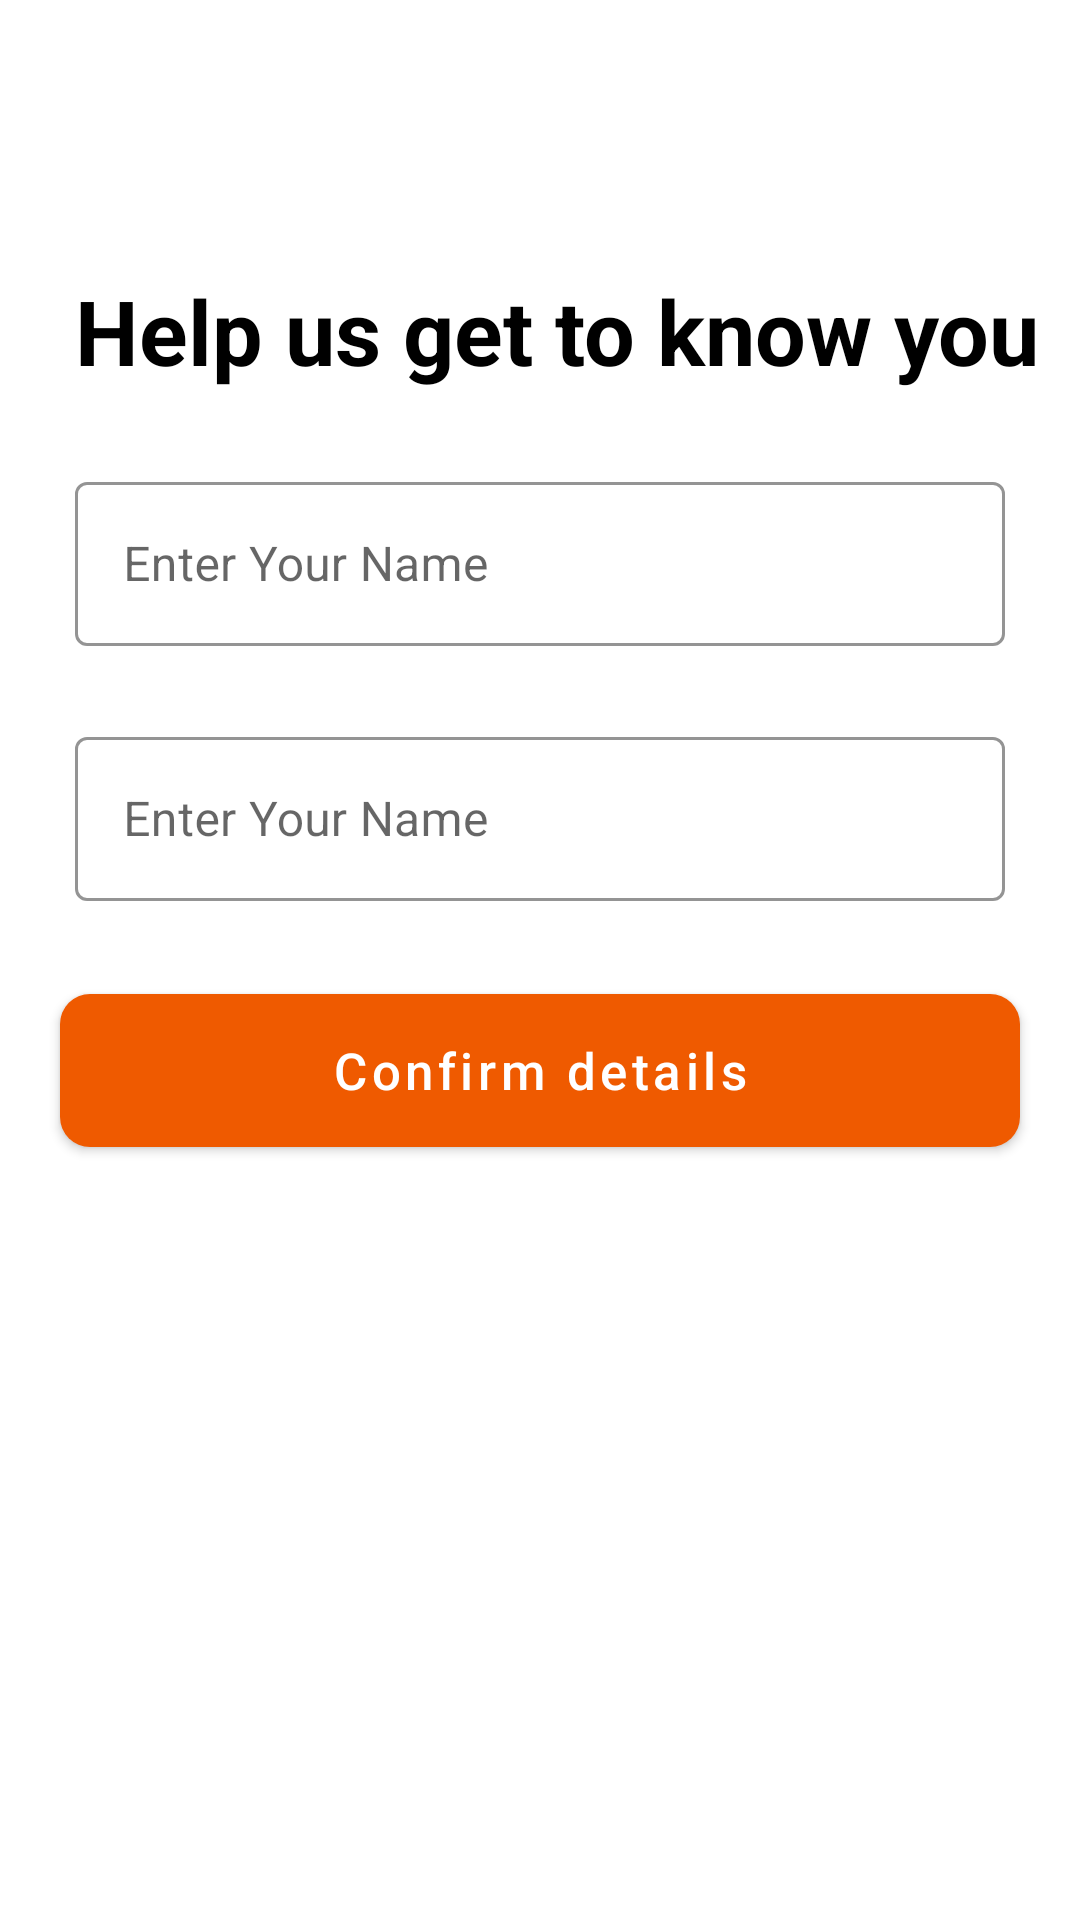

Produce the Android XML layout that renders to this screen, including the resource entries it uses.
<!-- AndroidManifest.xml: application theme Theme.Swiggy -->
<!-- res/layout/confirmdetails.xml -->
<?xml version="1.0" encoding="utf-8"?>
<RelativeLayout
    xmlns:android="http://schemas.android.com/apk/res/android"
    xmlns:app="http://schemas.android.com/apk/res-auto"
    xmlns:tools="http://schemas.android.com/tools"
    android:layout_width="match_parent"
    android:layout_height="match_parent"
    tools:context=".ConfirmDetails">


    <TextView
        android:id="@+id/helpUs"
        android:layout_width="wrap_content"
        android:layout_height="wrap_content"
        android:text="Help us get to know you"
        android:layout_marginTop="90dp"
        android:layout_marginStart="25dp"
        android:textSize="30dp"
        android:textColor="@color/black"
        android:textStyle="bold"
        />

    <com.google.android.material.textfield.TextInputLayout
        android:id="@+id/detailsNameEdittext"
        android:layout_below="@id/helpUs"
        android:layout_width="match_parent"
        android:layout_height="60dp"
        style="@style/Widget.MaterialComponents.TextInputLayout.OutlinedBox.Dense"
        android:hint="Enter Your Name"
        app:boxStrokeColor="#EF5A00"
        app:hintTextColor="#EF5A00"
        android:layout_margin="25dp"
        >
        <com.google.android.material.textfield.TextInputEditText
            android:layout_width="match_parent"
            android:layout_height="match_parent"
            />
    </com.google.android.material.textfield.TextInputLayout>

    <com.google.android.material.textfield.TextInputLayout
        android:id="@+id/detailsEmailEdittext"
        android:layout_below="@id/detailsNameEdittext"
        android:layout_width="match_parent"
        android:layout_height="60dp"
        style="@style/Widget.MaterialComponents.TextInputLayout.OutlinedBox.Dense"
        android:hint="Enter Your Name"
        app:boxStrokeColor="#EF5A00"
        app:hintTextColor="#EF5A00"
        android:layout_marginStart="25dp"
        android:layout_marginEnd="25sp"
        >
        <com.google.android.material.textfield.TextInputEditText
            android:layout_width="match_parent"
            android:layout_height="match_parent"
            />
    </com.google.android.material.textfield.TextInputLayout>

    <com.google.android.material.button.MaterialButton
        android:id="@+id/confirmDetailsButton"
        android:layout_width="match_parent"
        android:layout_height="63dp"
        android:layout_below="@id/detailsEmailEdittext"
        android:layout_marginStart="20dp"
        android:layout_marginTop="25dp"
        android:layout_marginEnd="20dp"
        android:layout_marginBottom="13dp"
        android:clickable="false"
        android:contextClickable="false"
        android:text="Confirm details"
        android:textAllCaps="false"
        android:textSize="17dp"
        app:backgroundTint="#EF5A00"
        app:cornerRadius="10dp"
        app:strokeColor="@color/black" />


</RelativeLayout>
<!-- resources referenced by this layout -->
<resources>
  <color name="black">#FF000000</color>
  <style name="Theme.Swiggy" parent="Theme.MaterialComponents.DayNight.NoActionBar">
          
          <item name="colorPrimary">@color/purple_500</item>
          <item name="colorPrimaryVariant">@color/purple_700</item>
          <item name="colorOnPrimary">@color/white</item>
          
          <item name="colorSecondary">@color/teal_200</item>
          <item name="colorSecondaryVariant">@color/teal_700</item>
          <item name="colorOnSecondary">@color/black</item>
          
          <item name="android:statusBarColor" tools:targetApi="21">?attr/colorPrimaryVariant</item>
          
      </style>
  <color name="purple_500">#FF6200EE</color>
  <color name="purple_700">#FF3700B3</color>
  <color name="white">#FFFFFFFF</color>
  <color name="teal_200">#FF03DAC5</color>
  <color name="teal_700">#FF018786</color>
</resources>
